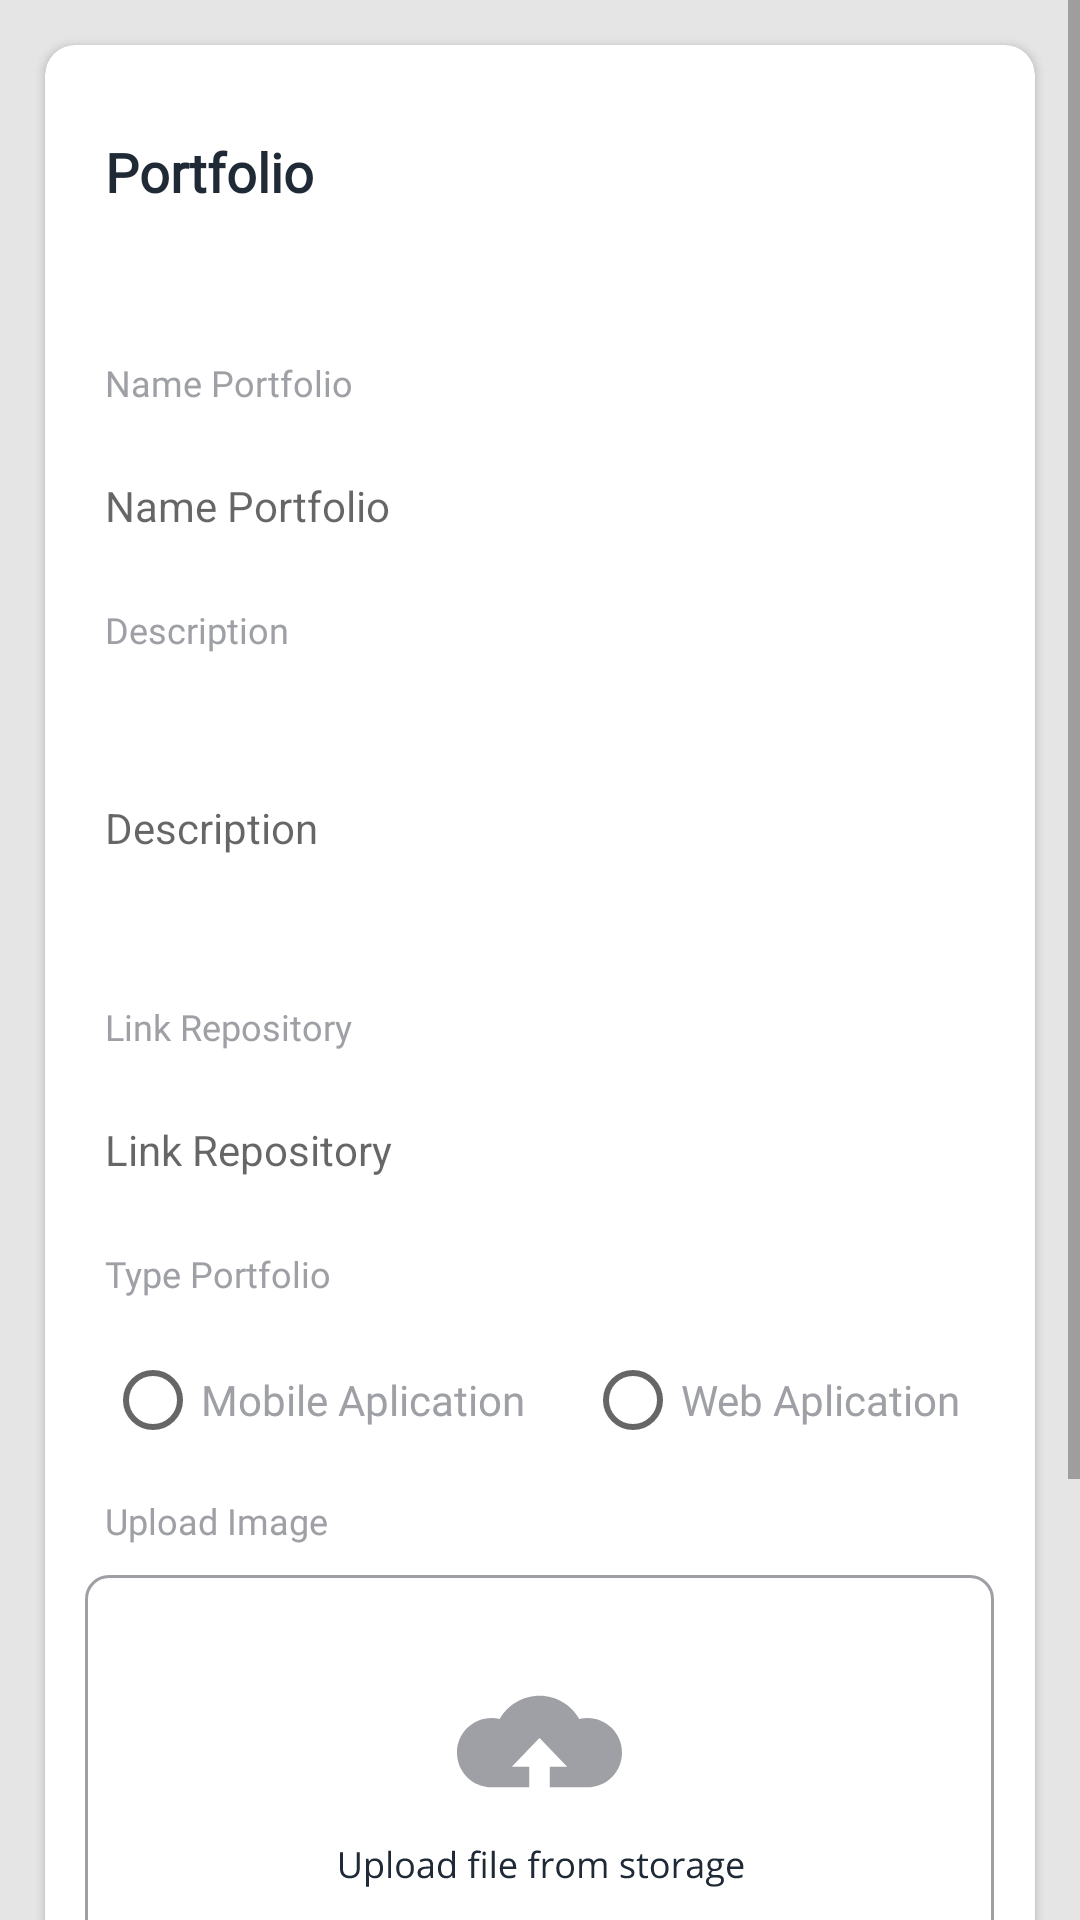

This screen was rendered from an Android layout file. Write that file and the resources it references.
<!-- AndroidManifest.xml: application theme Theme.HiringApkForEngineer -->
<!-- res/layout/fragment_add_portfolio.xml -->
<?xml version="1.0" encoding="utf-8"?>
<layout>
    <ScrollView
        xmlns:android="http://schemas.android.com/apk/res/android"
        xmlns:tools="http://schemas.android.com/tools"
        xmlns:app="http://schemas.android.com/apk/res-auto"
        android:layout_width="match_parent"
        android:layout_height="match_parent"
        tools:context=".profile.portofolio.post.AddPortfolioFragment">
        <LinearLayout
            android:layout_width="match_parent"
            android:layout_height="match_parent"
            android:background="#E5E5E5"
            android:orientation="vertical">

            <androidx.cardview.widget.CardView
                android:layout_width="match_parent"
                android:layout_height="match_parent"
                app:cardBackgroundColor="@color/white"
                app:cardCornerRadius="10dp"
                android:layout_margin="15dp">

                <RelativeLayout
                    android:layout_width="match_parent"
                    android:layout_height="match_parent">

                    <TextView
                        android:id="@+id/tv_portfolio"
                        android:layout_width="wrap_content"
                        android:layout_height="wrap_content"
                        android:text="Portfolio"
                        android:textSize="18dp"
                        android:textColor="#1F2A36"
                        android:fontFamily="@font/open_sans"
                        android:textStyle="bold"
                        android:layout_marginLeft="20dp"
                        android:layout_marginTop="30dp"/>

                    <TextView
                        android:id="@+id/tv_name_portfolio"
                        android:layout_width="wrap_content"
                        android:layout_height="wrap_content"
                        android:layout_marginTop="50dp"
                        android:layout_marginLeft="20dp"
                        android:fontFamily="@font/open_sans"
                        android:text="Name Portfolio"
                        android:textSize="12dp"
                        android:textColor="#9ea0a5"
                        android:layout_below="@id/tv_portfolio"
                        android:textFontWeight="400" />

                    <EditText
                        android:id="@+id/et_name_portfolio"
                        style="@style/Widget.AppCompat.EditText"
                        android:layout_width="343dp"
                        android:layout_height="50dp"
                        android:layout_marginTop="8dp"
                        android:layout_centerHorizontal="true"
                        android:layout_marginLeft="20dp"
                        android:hint="Name Portfolio"
                        android:textSize="14dp"
                        android:paddingLeft="10dp"
                        android:textColor="#252121"
                        android:background="@drawable/new_edit_text"
                        android:layout_below="@id/tv_name_portfolio"/>

                    <TextView
                        android:id="@+id/tv_description_port"
                        android:layout_width="wrap_content"
                        android:layout_height="wrap_content"
                        android:layout_marginTop="8dp"
                        android:layout_marginLeft="20dp"
                        android:fontFamily="@font/open_sans"
                        android:text="Description"
                        android:textSize="12dp"
                        android:textColor="#9ea0a5"
                        android:layout_below="@id/et_name_portfolio"
                        android:textFontWeight="400" />

                    <EditText
                        android:id="@+id/et_description"
                        style="@style/Widget.AppCompat.EditText"
                        android:layout_width="343dp"
                        android:layout_height="100dp"
                        android:layout_marginTop="8dp"
                        android:layout_marginLeft="20dp"
                        android:layout_centerHorizontal="true"
                        android:hint="Description"
                        android:textSize="14dp"
                        android:paddingLeft="10dp"
                        android:textColor="#252121"
                        android:background="@drawable/new_edit_text"
                        android:layout_below="@id/tv_description_port"/>

                    <TextView
                        android:id="@+id/tv_link_repo"
                        android:layout_width="wrap_content"
                        android:layout_height="wrap_content"
                        android:layout_marginTop="8dp"
                        android:layout_marginLeft="20dp"
                        android:fontFamily="@font/open_sans"
                        android:text="Link Repository"
                        android:textSize="12dp"
                        android:textColor="#9ea0a5"
                        android:layout_below="@id/et_description"
                        android:textFontWeight="400" />

                    <EditText
                        android:id="@+id/et_link_repo"
                        style="@style/Widget.AppCompat.EditText"
                        android:layout_width="343dp"
                        android:layout_height="50dp"
                        android:layout_marginTop="8dp"
                        android:layout_centerHorizontal="true"
                        android:layout_marginLeft="20dp"
                        android:hint="Link Repository"
                        android:textSize="14dp"
                        android:paddingLeft="10dp"
                        android:textColor="#252121"
                        android:background="@drawable/new_edit_text"
                        android:layout_below="@id/tv_link_repo"/>

                    <TextView
                        android:id="@+id/tv_type_portfolio"
                        android:layout_width="wrap_content"
                        android:layout_height="wrap_content"
                        android:layout_marginTop="8dp"
                        android:layout_marginLeft="20dp"
                        android:fontFamily="@font/open_sans"
                        android:text="Type Portfolio"
                        android:textSize="12dp"
                        android:textColor="#9ea0a5"
                        android:layout_below="@id/et_link_repo"
                        android:textFontWeight="400" />

                    <RadioGroup
                        android:id="@+id/radio_group"
                        android:layout_width="match_parent"
                        android:layout_height="wrap_content"
                        android:layout_below="@id/tv_type_portfolio"
                        android:orientation="horizontal">
                        <RadioButton
                            android:id="@+id/mobile"
                            android:layout_width="wrap_content"
                            android:layout_height="wrap_content"
                            android:text="Mobile Aplication"
                            android:layout_marginTop="10dp"
                            android:layout_marginLeft="20dp"
                            android:textSize="14dp"
                            android:fontFamily="@font/open_sans"
                            android:textColor="#9EA0A5"/>
                        <RadioButton
                            android:id="@+id/web"
                            android:layout_width="wrap_content"
                            android:layout_height="wrap_content"
                            android:text="Web Aplication"
                            android:textSize="14dp"
                            android:layout_marginLeft="20dp"
                            android:layout_marginTop="10dp"
                            android:fontFamily="@font/open_sans"
                            android:textColor="#9EA0A5"/>
                    </RadioGroup>

                    <TextView
                        android:id="@+id/tv_upload_image"
                        android:layout_width="wrap_content"
                        android:layout_height="wrap_content"
                        android:layout_marginTop="8dp"
                        android:layout_marginLeft="20dp"
                        android:fontFamily="@font/open_sans"
                        android:text="Upload Image"
                        android:textSize="12dp"
                        android:textColor="#9ea0a5"
                        android:layout_below="@id/radio_group"
                        android:textFontWeight="400" />

                    <ImageView
                        android:id="@+id/img_upload"
                        android:layout_width="wrap_content"
                        android:layout_height="wrap_content"
                        android:src="@drawable/ic_upload"
                        android:layout_below="@id/tv_upload_image"
                        android:layout_centerHorizontal="true"
                        android:layout_marginTop="10dp"/>

                    <ImageView
                        android:id="@+id/btn_add_port"
                        android:layout_width="wrap_content"
                        android:layout_height="wrap_content"
                        android:src="@drawable/ic_btn_port"
                        android:layout_below="@id/img_upload"
                        android:layout_marginTop="30dp"
                        android:layout_centerHorizontal="true"
                        android:layout_marginBottom="20dp"/>


                </RelativeLayout>

            </androidx.cardview.widget.CardView>


        </LinearLayout>
    </ScrollView>


</layout>
<!-- resources referenced by this layout -->
<resources>
  <!-- drawable ic_btn_port: vector/xml drawable (drawable, 6663 chars, omitted) -->
  <!-- drawable ic_upload: vector/xml drawable (drawable, 49006 chars, omitted) -->
  <style name="Theme.HiringApkForEngineer" parent="Theme.MaterialComponents.DayNight.DarkActionBar">
          
          <item name="colorPrimary">@color/purple_500</item>
          <item name="colorPrimaryVariant">@color/purple_700</item>
          <item name="colorOnPrimary">@color/black</item>
          
          <item name="colorSecondary">@color/teal_200</item>
          <item name="colorSecondaryVariant">@color/teal_700</item>
          <item name="colorOnSecondary">@color/black</item>
          
          <item name="android:statusBarColor" tools:targetApi="l">?attr/colorPrimaryVariant</item>
          
      </style>
  <!-- not gathered from this repository: default colours our renderer supplied (Android Studio template values) -->
  <color name="purple_500">#FF6200EE</color>
  <color name="purple_700">#FF3700B3</color>
  <color name="teal_200">#FF03DAC5</color>
  <color name="teal_700">#FF018786</color>
  <color name="black">#FF000000</color>
  <color name="white">#FFFFFFFF</color>
</resources>
